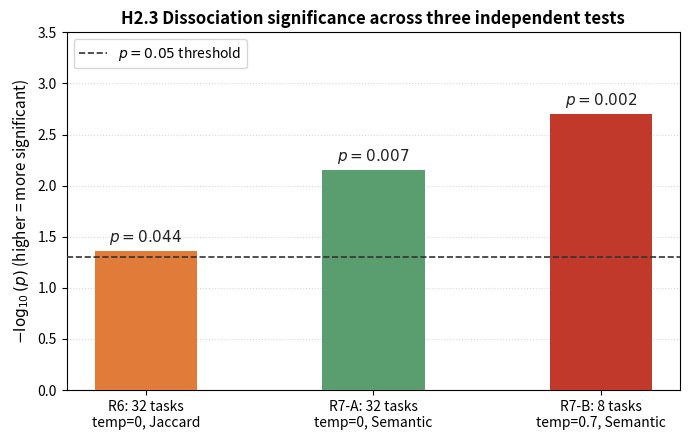

This chart was generated by the following Python code:
import matplotlib
matplotlib.use('Agg')
import matplotlib.pyplot as plt
import numpy as np

labels = [
    'R6: 32 tasks\ntemp=0, Jaccard',
    'R7-A: 32 tasks\ntemp=0, Semantic',
    'R7-B: 8 tasks\ntemp=0.7, Semantic'
]

# Replace these with your actual Fisher z p-values from your output
pvals = [0.044, 0.007, 0.002]
neg_log_p = [-np.log10(p) for p in pvals]
threshold = -np.log10(0.05)

colors = ['#E07B39', '#5A9E6F', '#C0392B']

fig, ax = plt.subplots(figsize=(7, 4.5))
bars = ax.bar(labels, neg_log_p, color=colors, width=0.45, zorder=3)
ax.axhline(threshold, color='#333333', linestyle='--', linewidth=1.2,
           label='$p = 0.05$ threshold', zorder=4)

for bar, p in zip(bars, pvals):
    ax.text(bar.get_x() + bar.get_width()/2, bar.get_height() + 0.04,
            f'$p = {p:.3f}$', ha='center', va='bottom',
            fontsize=11, fontweight='bold', color='#222222')

ax.set_ylabel('$-\\log_{10}(p)$ (higher = more significant)', fontsize=11)
ax.set_title('H2.3 Dissociation significance across three independent tests',
             fontsize=12, fontweight='bold')
ax.set_ylim(0, 3.5)
ax.yaxis.grid(True, linestyle=':', alpha=0.5, zorder=0)
ax.set_axisbelow(True)
ax.legend(fontsize=10, loc='upper left')
plt.tight_layout()
plt.savefig('dissociation_progression.png', dpi=150, bbox_inches='tight')
